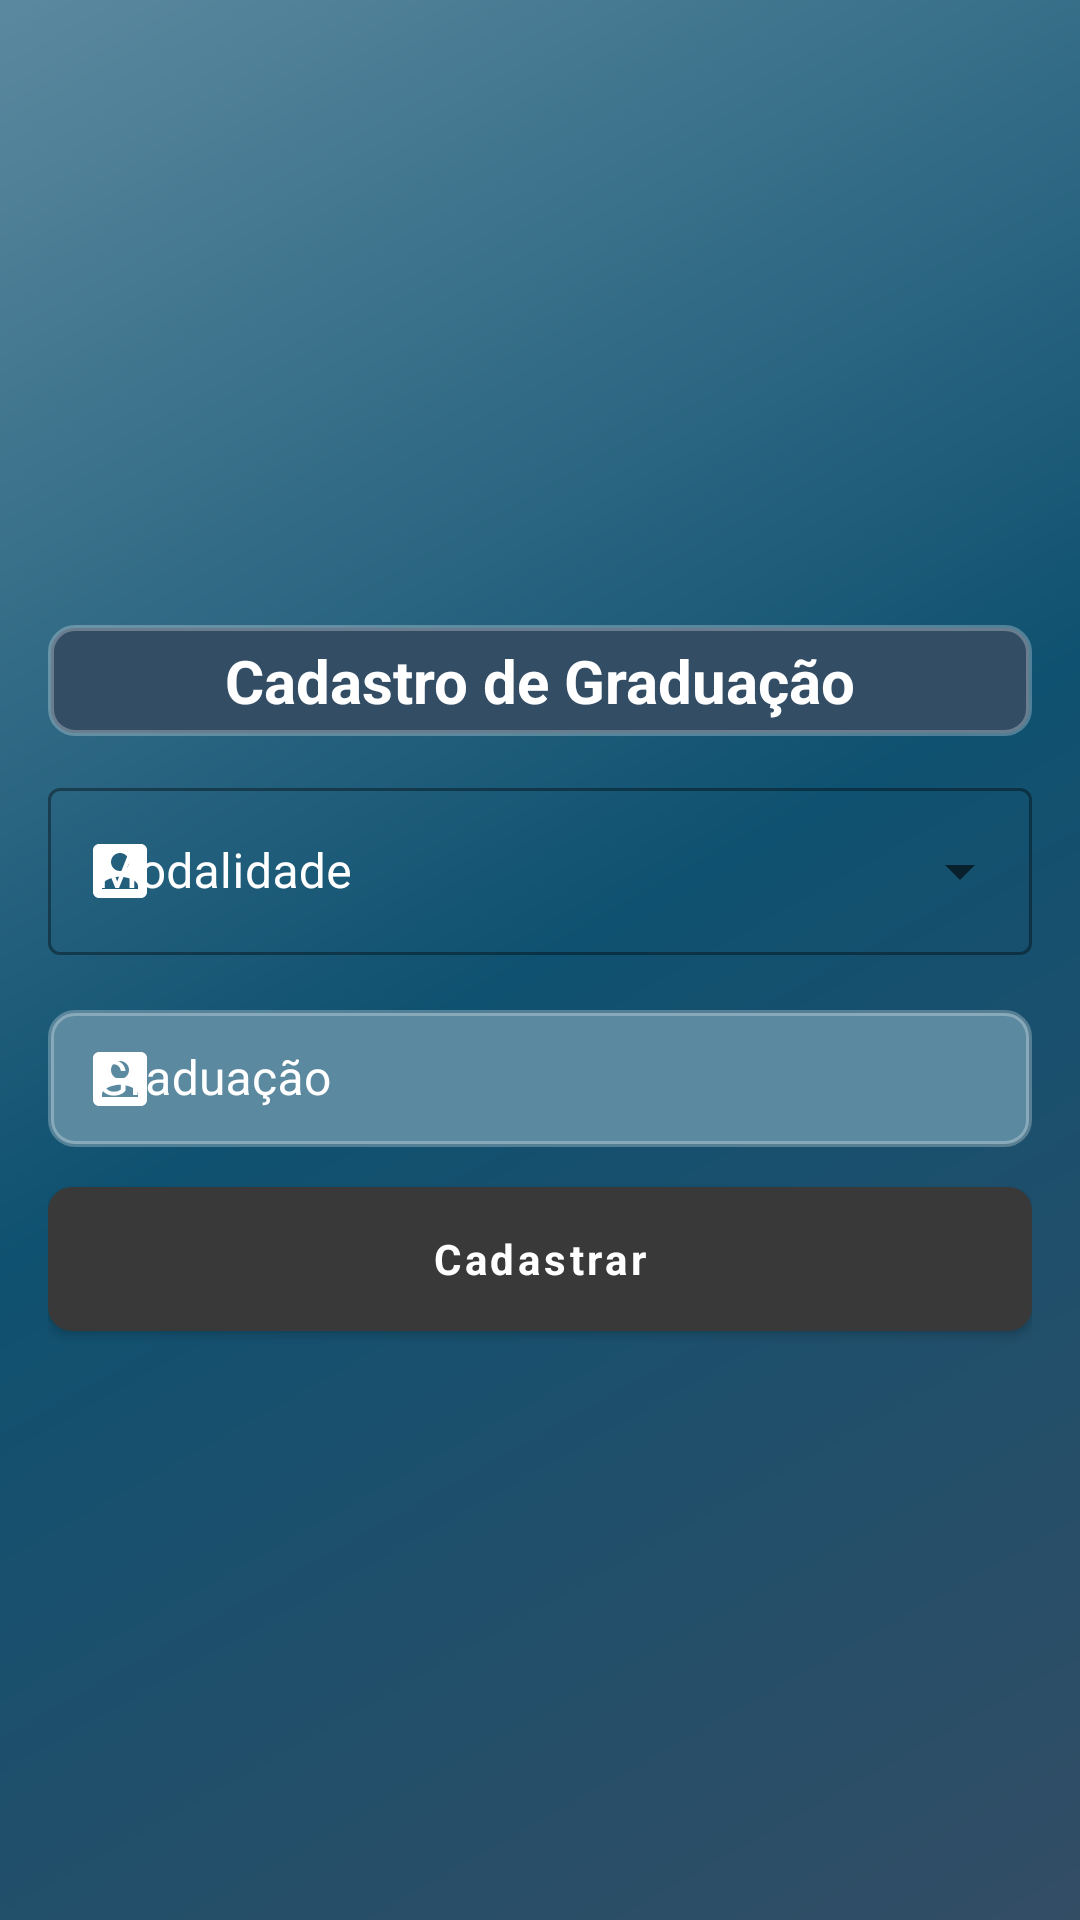

Android layout source for this screen:
<!-- AndroidManifest.xml: application theme Theme.MasterSysAPP -->
<!-- res/layout/activity_graduation.xml -->
<?xml version="1.0" encoding="utf-8"?>
<ScrollView xmlns:android="http://schemas.android.com/apk/res/android"
    xmlns:app="http://schemas.android.com/apk/res-auto"
    xmlns:tools="http://schemas.android.com/tools"
    android:layout_width="match_parent"
    android:layout_height="match_parent"
    android:fillViewport="true"
    android:background="@drawable/default_background_scheme">

    <LinearLayout
        android:layout_width="match_parent"
        android:layout_height="wrap_content"
        android:orientation="vertical"
        android:paddingVertical="12dp">

        <LinearLayout
            android:layout_width="match_parent"
            android:layout_height="0dp"
            android:layout_weight="1"
            android:gravity="center"
            android:orientation="vertical"
            android:paddingHorizontal="16dp"
            tools:ignore="UselessParent">

            <com.google.android.material.textview.MaterialTextView
                android:layout_width="match_parent"
                android:layout_height="wrap_content"
                android:layout_marginTop="12dp"
                android:text="@string/graduation_form"
                android:textAlignment="center"
                android:textColor="@color/white"
                android:textStyle="bold"
                android:textSize="20sp"
                android:paddingVertical="5dp"
                android:background="@drawable/text_view_background"
                android:gravity="center_horizontal" />

            <com.google.android.material.textfield.TextInputLayout
                style="@style/Widget.MaterialComponents.TextInputLayout.OutlinedBox.ExposedDropdownMenu"
                android:layout_width="match_parent"
                android:layout_height="wrap_content"
                android:hint="@string/modality"
                android:layout_marginTop="12dp"
                app:startIconDrawable="@drawable/ic_baseline_account_box_24"
                app:startIconTint="@color/white"
                android:elevation="4dp"
                android:textColorHint="@color/white">

                <com.google.android.material.textfield.MaterialAutoCompleteTextView
                    android:id="@+id/filled_exposed_dropdown"
                    android:layout_width="match_parent"
                    android:layout_height="wrap_content"
                    android:inputType="none"/>

            </com.google.android.material.textfield.TextInputLayout>

            <com.google.android.material.textfield.TextInputLayout
                android:layout_width="match_parent"
                android:layout_height="wrap_content"
                android:layout_marginTop="12dp"
                android:textColorHint="@color/white"
                app:startIconDrawable="@drawable/ic_baseline_account_box_24"
                app:startIconTint="@color/white"
                android:elevation="4dp"
                style="@style/Widget.MaterialComponents.TextInputLayout.OutlinedBox">

                <com.google.android.material.textfield.TextInputEditText
                    android:id="@+id/password_input"
                    android:layout_width="match_parent"
                    android:layout_height="wrap_content"
                    android:singleLine="true"
                    android:textColor="@color/white"
                    android:background="@drawable/edit_text_background"
                    android:padding="12dp"
                    android:hint="@string/graduation"
                    android:inputType="textPassword"/>

            </com.google.android.material.textfield.TextInputLayout>

            <com.google.android.material.button.MaterialButton
                android:id="@+id/register_button"
                android:layout_width="match_parent"
                android:layout_height="wrap_content"
                android:layout_marginTop="12dp"
                android:background="@drawable/button_background"
                android:text="@string/register_user"
                android:textColor="@color/white"
                android:typeface="sans"
                android:textStyle="bold"
                android:textAllCaps="false"
                app:backgroundTint="@null" />

        </LinearLayout>

    </LinearLayout>

</ScrollView>
<!-- resources referenced by this layout -->
<resources>
  <color name="white">#FFFFFFFF</color>
  <!-- drawable button_background (drawable) -->
  <?xml version="1.0" encoding="utf-8"?>
  <shape xmlns:android="http://schemas.android.com/apk/res/android"
      android:shape="rectangle">
  
      <solid android:color="#393939" />
      <corners android:radius="8dp" />
  
  </shape>
  <!-- drawable default_background_scheme (drawable) -->
  <?xml version="1.0" encoding="utf-8"?>
  <shape xmlns:android="http://schemas.android.com/apk/res/android"
      android:shape="rectangle">
  
      <gradient
          android:startColor="#334D65"
          android:endColor="#5B899F"
          android:centerColor="#0F5170"
          android:angle="135">
      </gradient>
  
  </shape>
  <!-- drawable edit_text_background (drawable) -->
  <?xml version="1.0" encoding="utf-8"?>
  <shape xmlns:android="http://schemas.android.com/apk/res/android"
      android:shape="rectangle">
  
      <solid android:color="#5B899F" />
      <stroke
          android:width="2dp"
          android:color="#44FFFFFF" />
      <corners android:radius="8dp" />
  
  </shape>
  <!-- drawable ic_baseline_account_box_24 (drawable) -->
  <vector android:height="24dp" android:tint="#706D6D"
      android:viewportHeight="24" android:viewportWidth="24"
      android:width="24dp" xmlns:android="http://schemas.android.com/apk/res/android">
      <path android:fillColor="#FFFFFF" android:pathData="M3,5v14c0,1.1 0.89,2 2,2h14c1.1,0 2,-0.9 2,-2L21,5c0,-1.1 -0.9,-2 -2,-2L5,3c-1.11,0 -2,0.9 -2,2zM15,9c0,1.66 -1.34,3 -3,3s-3,-1.34 -3,-3 1.34,-3 3,-3 3,1.34 3,3zM6,17c0,-2 4,-3.1 6,-3.1s6,1.1 6,3.1v1L6,18v-1z"/>
  </vector>
  <!-- drawable text_view_background (drawable) -->
  <?xml version="1.0" encoding="utf-8"?>
  <shape xmlns:android="http://schemas.android.com/apk/res/android"
      android:shape="rectangle">
  
      <solid android:color="#334D65" />
      <stroke
          android:width="2dp"
          android:color="#44FFFFFF" />
      <corners android:radius="8dp" />
  
  </shape>
  <string name="graduation">Graduação</string>
  <string name="graduation_form">Cadastro de Graduação</string>
  <string name="modality">Modalidade</string>
  <string name="register_user">Cadastrar</string>
  <style name="Theme.MasterSysAPP" parent="Theme.MaterialComponents.DayNight.NoActionBar">
          
          <item name="colorPrimary">@color/color_primary</item>
          <item name="colorPrimaryVariant">@color/color_primary_dark</item>
          <item name="colorOnPrimary">@color/white</item>
          
          <item name="colorSecondary">@color/teal_200</item>
          <item name="colorSecondaryVariant">@color/teal_700</item>
          <item name="colorOnSecondary">@color/black</item>
          
          <item name="android:statusBarColor" tools:targetApi="l">?attr/colorPrimaryVariant</item>
          
      </style>
  <color name="color_primary">#0F5170</color>
  <color name="color_primary_dark">#334D65</color>
  <color name="teal_200">#FF03DAC5</color>
  <color name="teal_700">#FF018786</color>
  <color name="black">#FF000000</color>
</resources>
